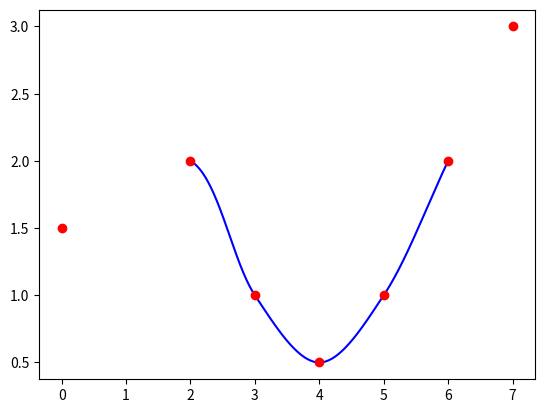

Recreate this plot in Python.
import numpy
import matplotlib.pyplot as plt


QUADRUPLE_SIZE: int = 4


def num_segments(point_chain: tuple) -> int:
    # There is 1 segment per 4 points, so we must subtract 3 from the number of points  
    return len(point_chain) - (QUADRUPLE_SIZE - 1)


def flatten(list_of_lists) -> list:
    # E.g. mapping [[1, 2], [3], [4, 5]] to  [1, 2, 3, 4, 5] 
    return [elem for lst in list_of_lists for elem in lst]


def catmull_rom_spline(
    P0: tuple,
    P1: tuple,
    P2: tuple,
    P3: tuple,
    num_points: int,
    alpha: float = 0.5,
):
    """
    Compute the points in the spline segment
    :param P0, P1, P2, and P3: The (x,y) point pairs that define the Catmull-Rom spline
    :param num_points: The number of points to include in the resulting curve segment
    :param alpha: 0.5 for the centripetal spline, 0.0 for the uniform spline, 1.0 for the chordal spline.
    :return: The points
    """

    # Calculate t0 to t4. Then only calculate points between P1 and P2.
    # Reshape linspace so that we can multiply by the points P0 to P3
    # and get a point for each value of t.
    def tj(ti: float, pi: tuple, pj: tuple) -> float:
        xi, yi = pi
        xj, yj = pj
        dx, dy = xj - xi, yj - yi
        l = (dx ** 2 + dy ** 2) ** 0.5
        return ti + l ** alpha

    t0: float = 0.0
    t1: float = tj(t0, P0, P1)
    t2: float = tj(t1, P1, P2)
    t3: float = tj(t2, P2, P3)
    t = numpy.linspace(t1, t2, num_points).reshape(num_points, 1)

    A1 = (t1 - t) / (t1 - t0) * P0 + (t - t0) / (t1 - t0) * P1
    A2 = (t2 - t) / (t2 - t1) * P1 + (t - t1) / (t2 - t1) * P2
    A3 = (t3 - t) / (t3 - t2) * P2 + (t - t2) / (t3 - t2) * P3
    B1 = (t2 - t) / (t2 - t0) * A1 + (t - t0) / (t2 - t0) * A2
    B2 = (t3 - t) / (t3 - t1) * A2 + (t - t1) / (t3 - t1) * A3
    points = (t2 - t) / (t2 - t1) * B1 + (t - t1) / (t2 - t1) * B2
    return points


def catmull_rom_chain(points: tuple, num_points: int) -> list:
    """
    Calculate Catmull-Rom for a sequence of initial points and return the combined curve.
    :param points: Base points from which the quadruples for the algorithm are taken
    :param num_points: The number of points to include in each curve segment
    :return: The chain of all points (points of all segments)
    """
    point_quadruples = (  # Prepare function inputs
        (points[idx_segment_start + d] for d in range(QUADRUPLE_SIZE))
        for idx_segment_start in range(num_segments(points))
    )
    all_splines = (catmull_rom_spline(*pq, num_points) for pq in point_quadruples)
    return flatten(all_splines)


if __name__ == "__main__":
    POINTS: tuple = ((0, 1.5), (2, 2), (3, 1), (4, 0.5), (5, 1), (6, 2), (7, 3))  # Red points
    NUM_POINTS: int = 100  # Density of blue chain points between two red points

    chain_points: list = catmull_rom_chain(POINTS, NUM_POINTS)
    assert len(chain_points) == num_segments(POINTS) * NUM_POINTS  # 400 blue points for this example

    plt.plot(*zip(*chain_points), c="blue")
    plt.plot(*zip(*POINTS), c="red", linestyle="none", marker="o")
    plt.show()